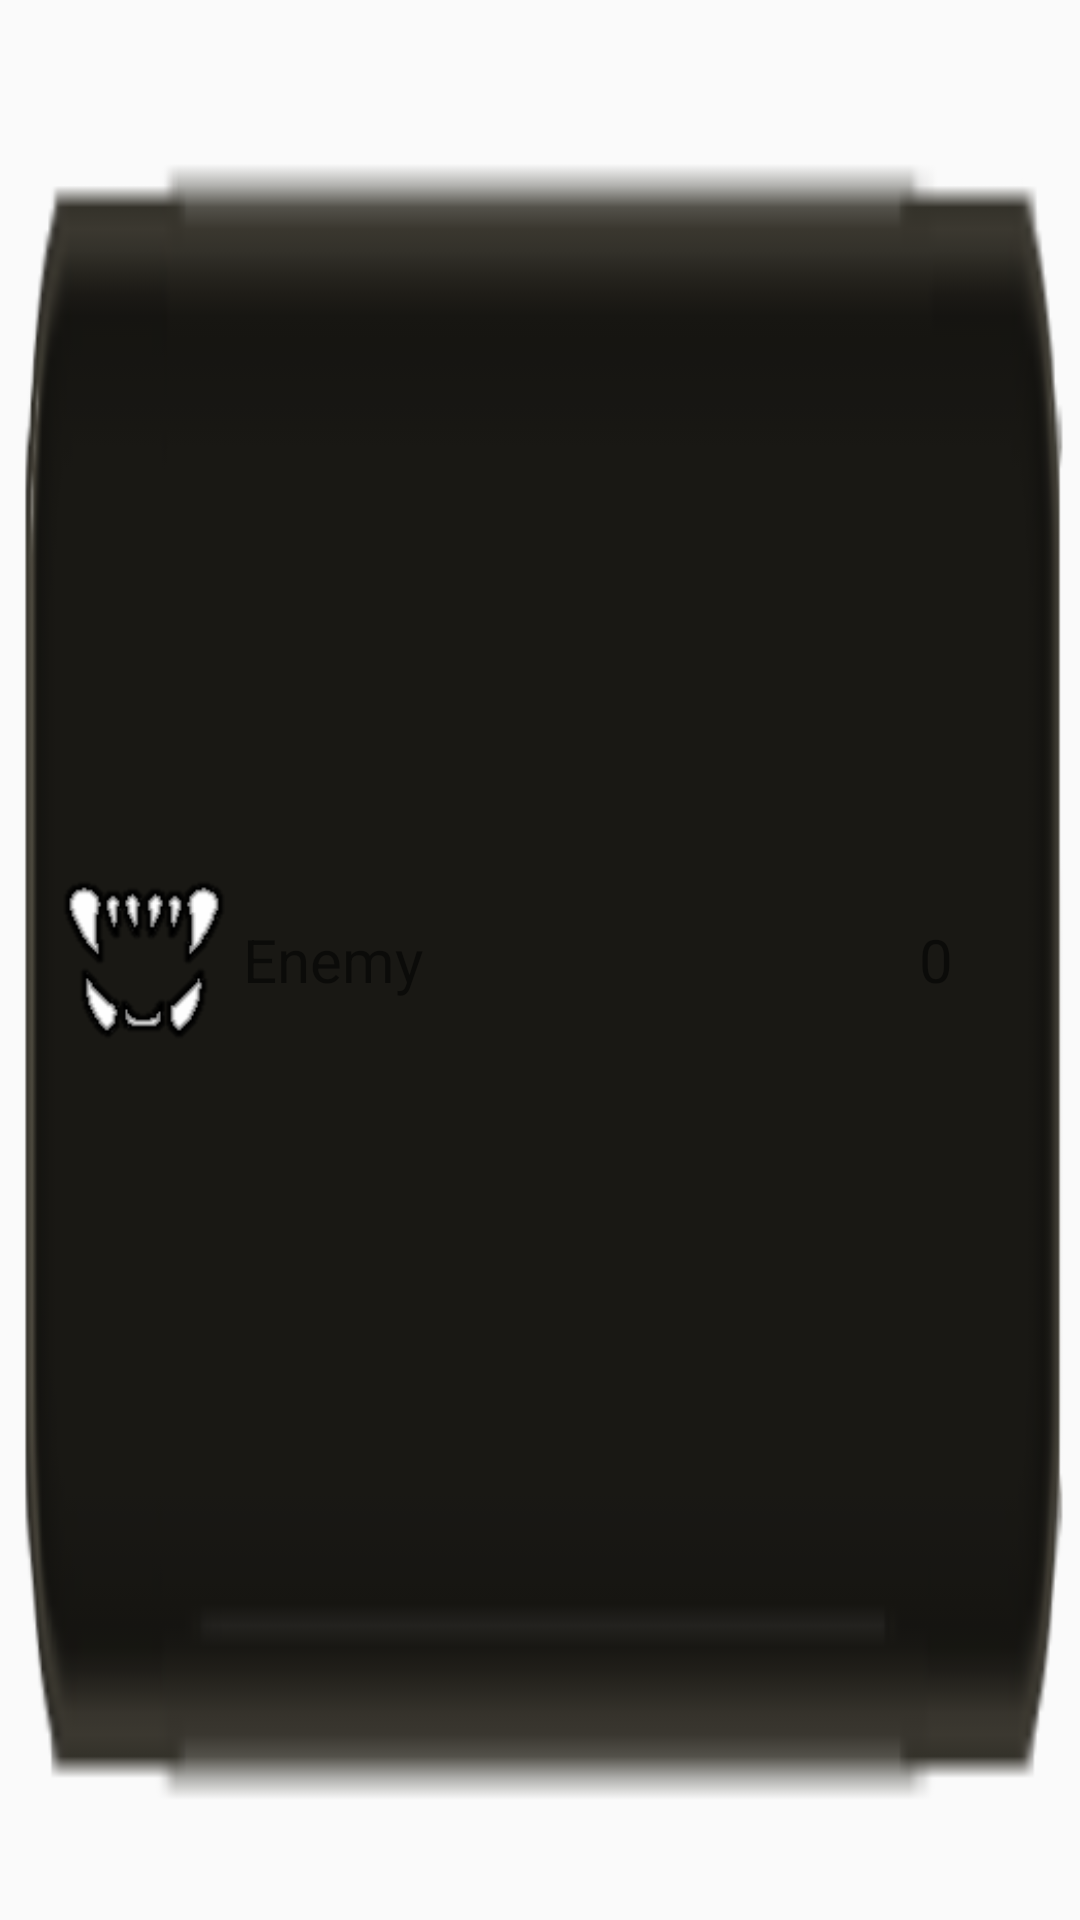

Reconstruct the res/layout file that produces this screen, plus the resources it refers to.
<!-- AndroidManifest.xml: application theme AppTheme -->
<!-- res/layout/enemies_listitem.xml -->
<?xml version="1.0" encoding="utf-8"?>
<LinearLayout xmlns:android="http://schemas.android.com/apk/res/android"
    xmlns:app="http://schemas.android.com/apk/res-auto"
    android:layout_width="match_parent"
    android:layout_height="wrap_content"
    android:background="@drawable/ability_bg"
    android:padding="15dp">

    <ImageView
        android:id="@+id/ivEnemyListImg"
        android:layout_width="0dp"
        android:layout_height="match_parent"
        android:layout_weight="2"
        android:contentDescription="@string/enemy_img_desc"
        app:srcCompat="@drawable/boss" />

    <TextView
        android:id="@+id/tvEnemyListName"
        android:layout_width="0dp"
        android:layout_height="wrap_content"
        android:layout_gravity="center"
        android:layout_marginTop="10dp"
        android:layout_marginBottom="10dp"
        android:layout_weight="6"
        android:text="Enemy"
        android:textSize="20sp" />

    <TextView
        android:id="@+id/tvEnemyRec"
        android:layout_width="0dp"
        android:layout_height="wrap_content"
        android:layout_gravity="center"
        android:layout_marginTop="10dp"
        android:layout_marginBottom="10dp"
        android:layout_weight="2"
        android:gravity="center"
        android:text="0"
        android:textSize="20sp" />
</LinearLayout>
<!-- resources referenced by this layout -->
<resources>
  <!-- drawable ability_bg: png bitmap (drawable-v24, 9187 bytes) -->
  <!-- drawable boss: png bitmap (drawable-v24, 15901 bytes) -->
  <style name="AppTheme" parent="Theme.AppCompat.Light.NoActionBar">
          
          <item name="colorPrimary">@color/colorPrimary</item>
          <item name="colorPrimaryDark">@color/colorPrimaryDark</item>
          <item name="colorAccent">@color/colorAccent</item>
      </style>
  <color name="colorPrimary">#6200EE</color>
  <color name="colorPrimaryDark">#3700B3</color>
  <color name="colorAccent">#03DAC5</color>
</resources>
